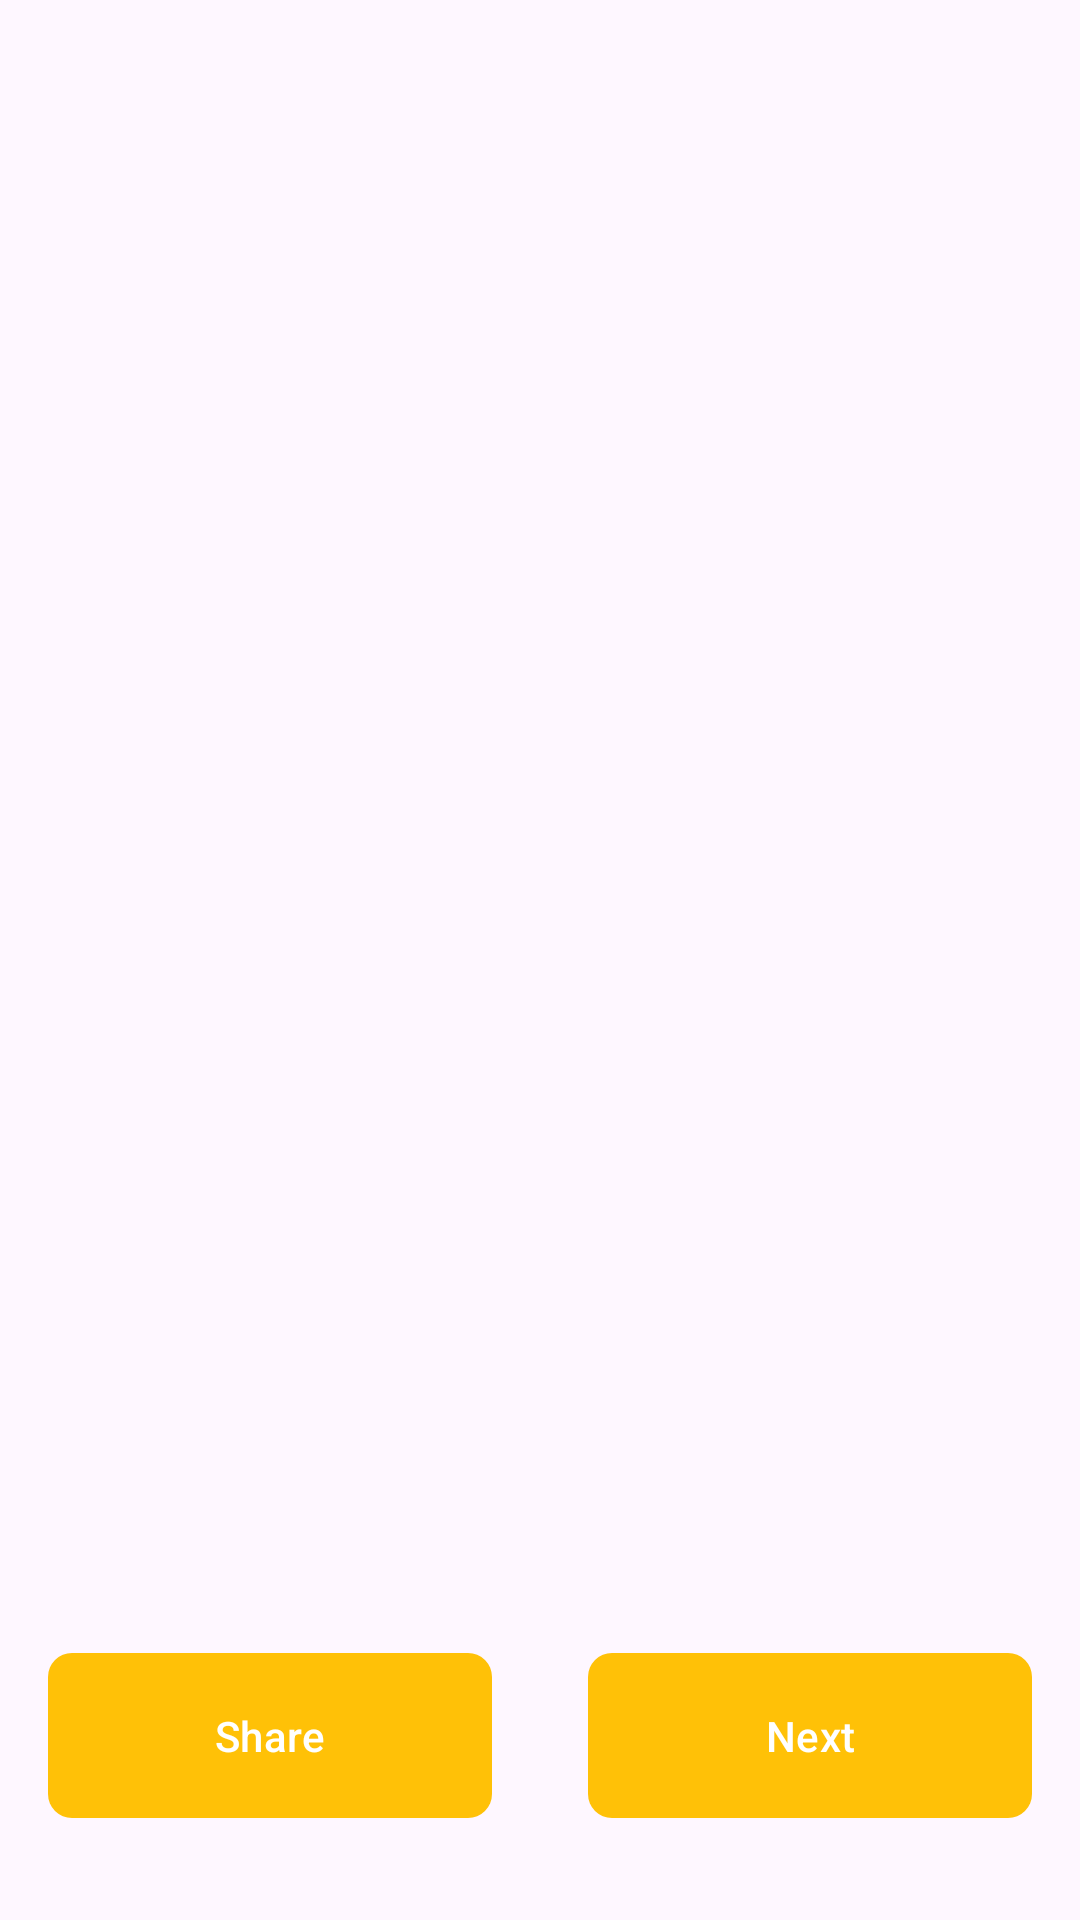

Produce the Android XML layout that renders to this screen, including the resource entries it uses.
<!-- AndroidManifest.xml: application theme Theme.Memeverse -->
<!-- res/layout/activity_main.xml -->
<?xml version="1.0" encoding="utf-8"?>
<androidx.constraintlayout.widget.ConstraintLayout xmlns:android="http://schemas.android.com/apk/res/android"
    xmlns:app="http://schemas.android.com/apk/res-auto"
    xmlns:tools="http://schemas.android.com/tools"
    android:layout_width="match_parent"
    android:layout_height="match_parent"
    tools:context=".MainActivity">

    <ImageView
        android:id="@+id/meme_image_view"
        android:layout_width="0dp"
        android:layout_height="0dp"
        android:layout_marginBottom="30dp"
        app:layout_constraintBottom_toTopOf="@+id/nextMeme"
        app:layout_constraintEnd_toEndOf="parent"
        app:layout_constraintStart_toStartOf="parent"
        app:layout_constraintTop_toTopOf="parent"
        tools:srcCompat="@tools:sample/avatars" />

    <com.google.android.material.button.MaterialButton
        android:id="@+id/nextMeme"
        android:layout_width="0dp"
        android:layout_height="wrap_content"
        android:layout_marginStart="16dp"
        android:layout_marginEnd="16dp"
        android:layout_marginBottom="30dp"
        android:padding="18dp"
        android:text="Next"
        app:cornerRadius="8dp"
        app:layout_constraintBottom_toBottomOf="parent"
        app:layout_constraintEnd_toEndOf="parent"
        app:layout_constraintHorizontal_bias="0.5"
        app:layout_constraintStart_toEndOf="@+id/save_meme_btn" />

    <com.google.android.material.button.MaterialButton
        android:id="@+id/save_meme_btn"
        android:layout_width="0dp"
        android:layout_height="wrap_content"
        android:layout_marginStart="16dp"
        android:layout_marginEnd="16dp"
        android:layout_marginBottom="30dp"
        android:padding="18dp"
        android:text="Share"
        app:cornerRadius="8dp"
        app:layout_constraintBottom_toBottomOf="parent"
        app:layout_constraintEnd_toStartOf="@+id/nextMeme"
        app:layout_constraintHorizontal_bias="0.5"
        app:layout_constraintStart_toStartOf="parent" />

</androidx.constraintlayout.widget.ConstraintLayout>
<!-- resources referenced by this layout -->
<resources>
  <style name="Theme.Memeverse" parent="Base.Theme.Memeverse" />
  <style name="Base.Theme.Memeverse" parent="Theme.Material3.Light.NoActionBar">
          
          
          <item name="colorPrimary">@color/primary</item>
          <item name="colorPrimaryDark">@color/primary</item>
          <item name="colorSecondary">@color/seconday</item>
      </style>
  <color name="primary">#FFC107</color>
  <color name="seconday">#FFEB3B</color>
</resources>
